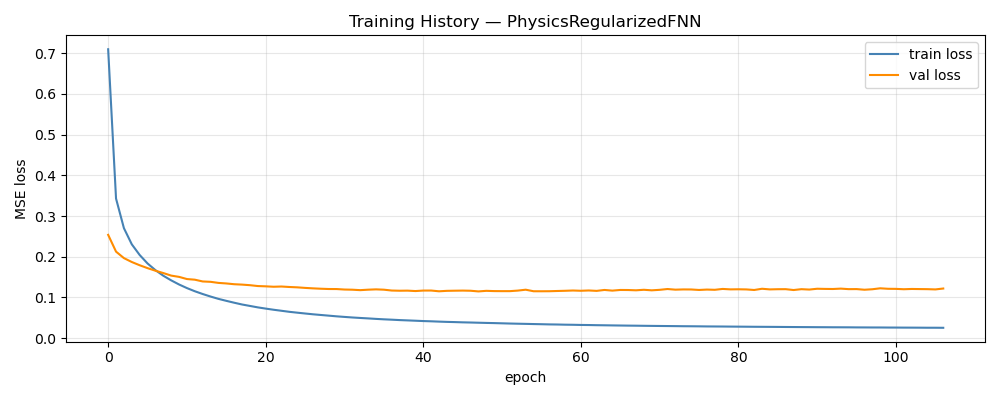

Values plotted in this chart, from the file beside it:
epoch, train_loss, val_loss, train_rmse, val_rmse
1, 0.7096, 0.2539, 0.7587, 0.123
2, 0.3429, 0.2126, 0.533, 0.1105
3, 0.2703, 0.1967, 0.4751, 0.105
4, 0.2306, 0.1871, 0.4394, 0.1018
5, 0.2044, 0.1792, 0.4137, 0.09894
6, 0.1835, 0.1721, 0.392, 0.09687
7, 0.1672, 0.1657, 0.3739, 0.09532
8, 0.1535, 0.16, 0.358, 0.09362
9, 0.1421, 0.1538, 0.3443, 0.09234
10, 0.1319, 0.1506, 0.3315, 0.09121
11, 0.1231, 0.1453, 0.32, 0.08955
12, 0.1153, 0.1437, 0.3094, 0.08894
13, 0.1085, 0.1394, 0.2999, 0.08758
14, 0.1023, 0.1385, 0.2909, 0.0868
15, 0.0966, 0.1358, 0.2824, 0.08635
16, 0.09176, 0.1345, 0.275, 0.0849
17, 0.08713, 0.1326, 0.2677, 0.08491
18, 0.08279, 0.1316, 0.2608, 0.08411
19, 0.07925, 0.1302, 0.2548, 0.08381
20, 0.07571, 0.1281, 0.2489, 0.08288
21, 0.07271, 0.1274, 0.2435, 0.08289
22, 0.0699, 0.1264, 0.2386, 0.08241
23, 0.06738, 0.1269, 0.2339, 0.08241
24, 0.06482, 0.1258, 0.229, 0.082
25, 0.06272, 0.1249, 0.2251, 0.08202
26, 0.0607, 0.1236, 0.2212, 0.0816
27, 0.05875, 0.1224, 0.2172, 0.08021
28, 0.05706, 0.1215, 0.2137, 0.08054
29, 0.05541, 0.1208, 0.2102, 0.08024
30, 0.05373, 0.1207, 0.2067, 0.08056
31, 0.05229, 0.1195, 0.2035, 0.07944
32, 0.05092, 0.1191, 0.2005, 0.07888
33, 0.04975, 0.118, 0.1978, 0.07876
34, 0.04864, 0.1192, 0.1952, 0.07931
35, 0.04743, 0.12, 0.1923, 0.07898
36, 0.04639, 0.1192, 0.1898, 0.0791
37, 0.0455, 0.1171, 0.1876, 0.07828
38, 0.04451, 0.1166, 0.1851, 0.0777
39, 0.04375, 0.1168, 0.1832, 0.07788
40, 0.04297, 0.1158, 0.1812, 0.0782
41, 0.04213, 0.117, 0.1789, 0.078
42, 0.04153, 0.1171, 0.1772, 0.07843
43, 0.04075, 0.1152, 0.1751, 0.07694
44, 0.04009, 0.1163, 0.1733, 0.07765
45, 0.03959, 0.1167, 0.1718, 0.07768
46, 0.03897, 0.1169, 0.1698, 0.07792
47, 0.03856, 0.1166, 0.1686, 0.07743
48, 0.03804, 0.1149, 0.167, 0.07746
49, 0.03754, 0.1163, 0.1655, 0.07787
50, 0.03712, 0.1157, 0.1641, 0.07714
51, 0.03658, 0.1156, 0.1626, 0.07659
52, 0.03606, 0.1156, 0.1612, 0.07703
53, 0.03561, 0.1169, 0.16, 0.07749
54, 0.03521, 0.1191, 0.1589, 0.07769
55, 0.03477, 0.1153, 0.1576, 0.07726
56, 0.03437, 0.1153, 0.1565, 0.07746
57, 0.03392, 0.1154, 0.1552, 0.07659
58, 0.03366, 0.116, 0.1544, 0.07743
59, 0.03322, 0.1165, 0.1531, 0.07783
60, 0.03298, 0.1171, 0.1524, 0.07731
... 47 more rows
